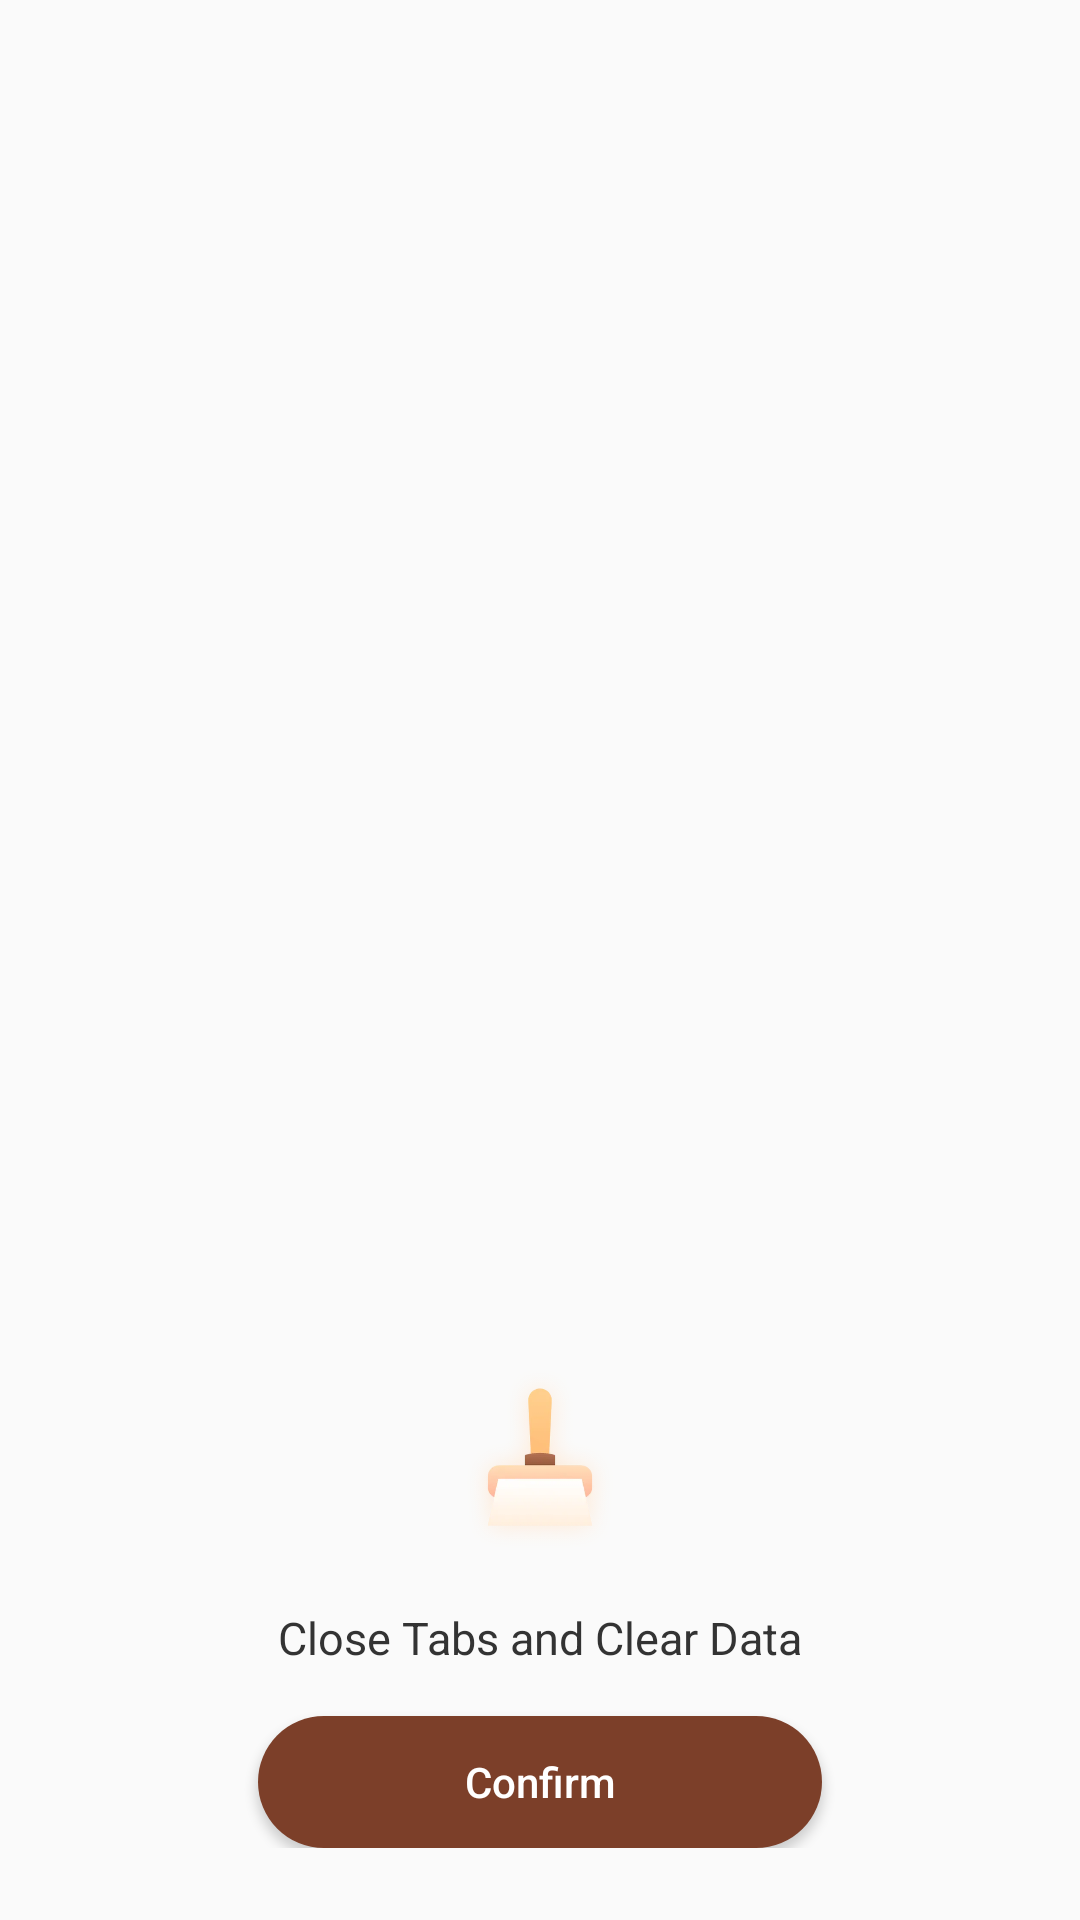

The Android layout XML behind this screen, and the referenced resources:
<!-- AndroidManifest.xml: application theme Theme.Chestnut -->
<!-- res/layout/clean_dialog.xml -->
<?xml version="1.0" encoding="utf-8"?>
<androidx.constraintlayout.widget.ConstraintLayout xmlns:android="http://schemas.android.com/apk/res/android"
    xmlns:app="http://schemas.android.com/apk/res-auto"
    android:layout_width="match_parent"
    android:layout_height="wrap_content">

    <LinearLayout
        android:layout_width="match_parent"
        android:layout_height="wrap_content"
        android:layout_marginStart="24dp"
        android:layout_marginEnd="24dp"
        android:background="@drawable/shape_ffffff_r12"
        android:gravity="center"
        android:orientation="vertical"
        android:paddingTop="24dp"
        android:paddingBottom="24dp"
        app:layout_constraintBottom_toBottomOf="parent">

        <ImageView
            android:layout_width="60dp"
            android:layout_height="80dp"
            android:src="@mipmap/clean_tool" />

        <TextView
            android:layout_width="wrap_content"
            android:layout_height="wrap_content"
            android:layout_marginTop="10dp"
            android:text="@string/clean_data_tip"
            android:textColor="#333333"
            android:textSize="15sp" />

        <Button
            android:id="@+id/btn_confirm"
            android:layout_width="188dp"
            android:layout_height="44dp"
            android:layout_marginTop="16dp"
            android:background="@drawable/shape_7c3f29_r28"
            android:text="@string/confirm"
            android:textAllCaps="false"
            android:textColor="@color/white"
            android:textSize="14sp" />

    </LinearLayout>

</androidx.constraintlayout.widget.ConstraintLayout>
<!-- resources referenced by this layout -->
<resources>
  <!-- drawable shape_7c3f29_r28 (drawable) -->
  <?xml version="1.0" encoding="utf-8"?>
  <shape xmlns:android="http://schemas.android.com/apk/res/android">
  
      <corners android:radius="28dp" />
      <solid android:color="#7C3F29" />
  
  </shape>
  <!-- mipmap clean_tool: webp bitmap (mipmap-xxxhdpi, 80246 bytes) -->
  <string name="clean_data_tip">Close Tabs and Clear Data</string>
  <string name="confirm">Confirm</string>
  <style name="Theme.Chestnut" parent="Theme.AppCompat.DayNight.NoActionBar" />
  <!-- not gathered from this repository: default colours our renderer supplied (Android Studio template values) -->
  <color name="white">#FFFFFFFF</color>
</resources>
